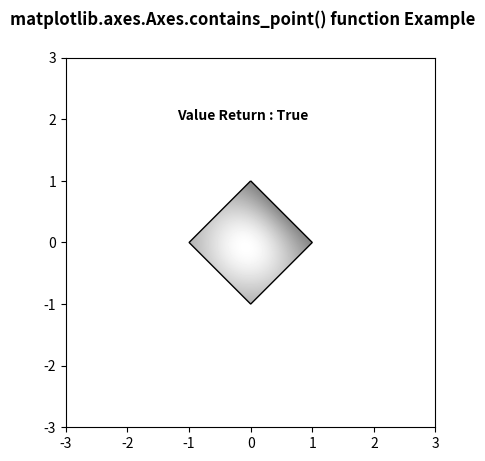

Reproduce this figure in Python.
# Implementation of matplotlib function
import numpy as np
import matplotlib.cm as cm
import matplotlib.pyplot as plt
import matplotlib.cbook as cbook
from matplotlib.path import Path
from matplotlib.patches import PathPatch


delta = 0.025
x = y = np.arange(-3.0, 3.0, delta)
X, Y = np.meshgrid(x, y)
Z1 = np.exp(-X**2 - Y**2)
Z2 = np.exp(-(X - 1)**2 - (Y - 1)**2)
Z = (Z1 - Z2) * 2

path = Path([[0, 1], [1, 0], [0, -1],
			[-1, 0], [0, 1]])
patch = PathPatch(path, facecolor ='none')

fig, ax = plt.subplots()
ax.add_patch(patch)

im = ax.imshow(Z,
			interpolation ='bilinear',
			cmap = cm.gray,
			origin ='lower',
			extent =[-3, 3, -3, 3],
			clip_path = patch,
			clip_on = True)

im.set_clip_path(patch)

ax.text(-1.2, 2,
		"Value Return : "+ str(path.contains_point([0, 0])),
		fontweight ="bold",
		fontsize = 10)

fig.suptitle('matplotlib.axes.Axes.contains_point() function Example', fontweight ="bold")

plt.show()
